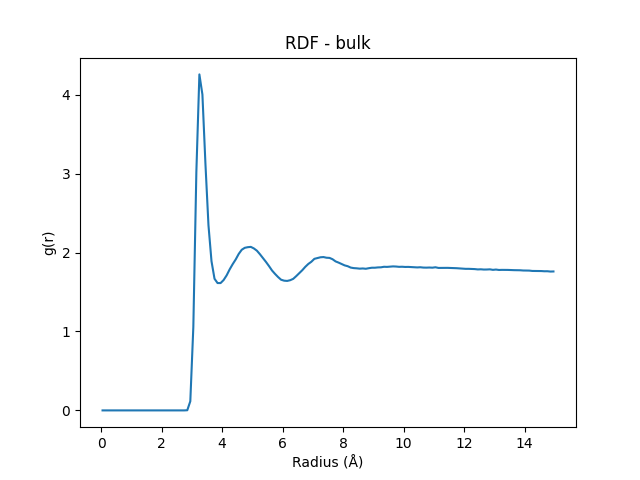

Source data for this figure (header and first rows):
Radius (Å), RDF
0.05, 0.0
0.15, 0.0
0.25, 0.0
0.35, 0.0
0.45, 0.0
0.55, 0.0
0.65, 0.0
0.75, 0.0
0.85, 0.0
0.95, 0.0
1.05, 0.0
1.15, 0.0
1.25, 0.0
1.35, 0.0
1.45, 0.0
1.55, 0.0
1.65, 0.0
1.75, 0.0
1.85, 0.0
1.95, 0.0
2.05, 0.0
2.15, 0.0
2.25, 0.0
2.35, 0.0
2.45, 0.0
2.55, 0.0
2.65, 0.0
2.75, 0.0
2.85, 0.001991
2.95, 0.1156
3.05, 1.058
3.15, 3.022
3.25, 4.258
3.35, 4.003
3.45, 3.124
3.55, 2.347
3.65, 1.891
3.75, 1.668
3.85, 1.614
3.95, 1.613
4.05, 1.652
4.15, 1.711
4.25, 1.787
4.35, 1.853
4.45, 1.913
4.55, 1.983
4.65, 2.036
4.75, 2.06
4.85, 2.068
4.95, 2.072
5.05, 2.053
5.15, 2.024
5.25, 1.979
5.35, 1.932
5.45, 1.882
5.55, 1.829
5.65, 1.773
5.75, 1.73
5.85, 1.69
5.95, 1.656
... 90 more rows
